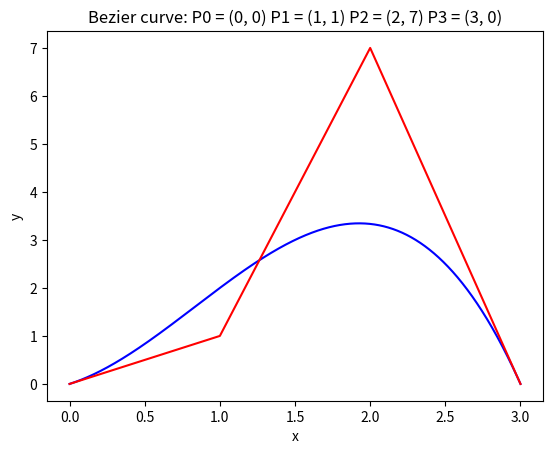

Python code for this plot:
import numpy as np
import matplotlib.pyplot as plt

# from scipy.special import comb

# def bernstein(n, t, i):
#     res = 0
#     ant = 1-t
#     res = comb(n,i, exact=True)*(ant**n-i)*(t**i)
#     return res
class bezier():

    def __init__(self, p0 : tuple, p1 : tuple, p2 : tuple, p3 : tuple):
        self.x0, self.y0 = p0
        self.x1, self.y1 = p1
        self.x2, self.y2 = p2
        self.x3, self.y3 = p3

    def xc(self, t : int):
        tmp = 1-t
        return (tmp**3)*self.x0 + 3*t*(tmp**2)*self.x1 + 3*(t**2)*tmp*self.x2 + (t**3)*self.x3

    def yc(self, t : int):
        tmp = 1-t
        return (tmp**3)*self.y0 + 3*t*(tmp**2)*self.y1 + 3*(t**2)*tmp*self.y2 + (t**3)*self.y3


# P0, P1, P2, P3 = (0, 0), (0, 8), (7, 6), (5, 0)
# P0, P1, P2, P3 = (0, 0), (0, 24), (9, 12), (5, 0)
P0, P1, P2, P3 = (0, 0), (1, 1), (2, 7), (3, 0)
B = bezier(P0, P1, P2, P3)
t = np.arange(0, 1, 0.0000001)


plt.plot(B.xc(t), B.yc(t), 'b')

plt.plot([P0[0], P1[0], P2[0], P3[0]], [P0[1], P1[1], P2[1], P3[1]], 'r')
plt.xlabel('x')
plt.ylabel('y')
plt.title(r'Bezier curve: ' + 'P0 = ' + str(P0) + ' P1 = ' \
 + str(P1) + ' P2 = ' + str(P2) + ' P3 = ' + str(P3))
plt.show()
